The GitHub repository l1aF-2027/Traffic-Sign-Classification-through-Images contains a labelled image folder "data" with 5 categories: cam, chidan, hieulenh, nguyhiem, phu. Examples follow, each with its label.

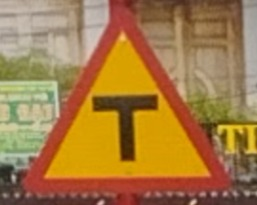
Label: nguyhiem

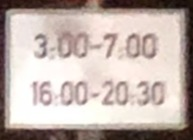
Label: phu

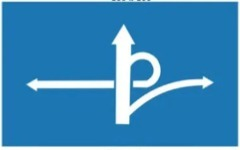
Label: chidan

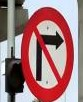
Label: cam

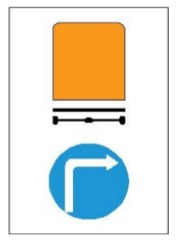
Label: hieulenh

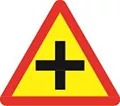
Label: nguyhiem
